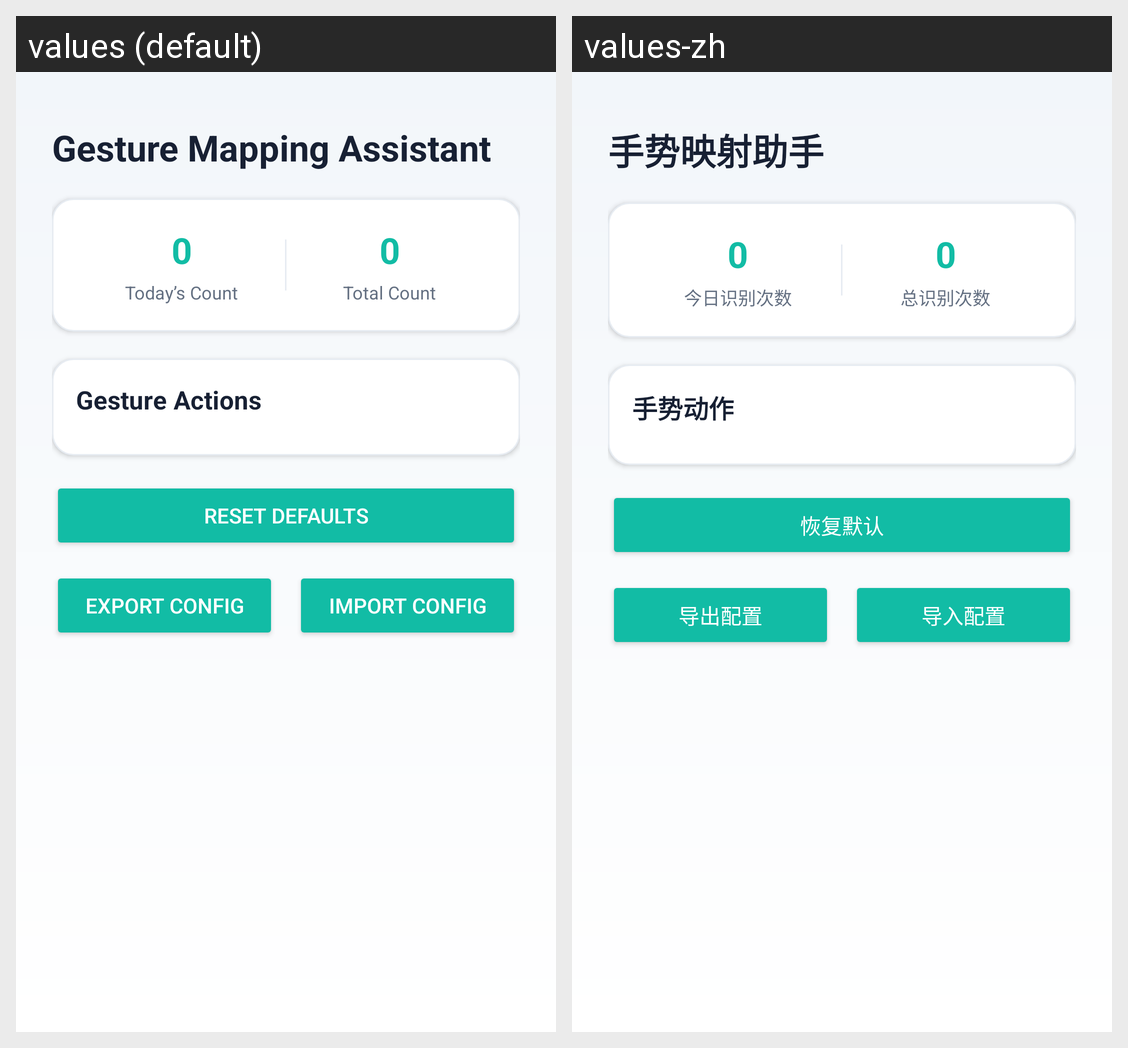

Here is an Android app screen in its default locale and in the app's own translations. Write out the translated-string differences for the strings that appear on this screen.
Android screen res/layout/activity_gesture_mapping.xml rendered under 2 locales, left to right: values (default), values-zh. Device: Nexus 5 (rendered at 1080×1920; each locale shown at half size, 540×960, under a caption strip naming it); theme AppTheme.
Strings drawn on this screen, with the default value and each locale's value (text and hints the layout hard-codes, and strings that could not be matched under every locale, appear in the picture but are not listed):

mapping_title
  values: Gesture Mapping Assistant
  values-zh: 手势映射助手

mapping_today_count
  values: Today’s Count
  values-zh: 今日识别次数

mapping_total_count
  values: Total Count
  values-zh: 总识别次数

mapping_gesture_actions
  values: Gesture Actions
  values-zh: 手势动作

mapping_reset_defaults
  values: Reset Defaults
  values-zh: 恢复默认

mapping_export_config
  values: Export Config
  values-zh: 导出配置

mapping_import_config
  values: Import Config
  values-zh: 导入配置
